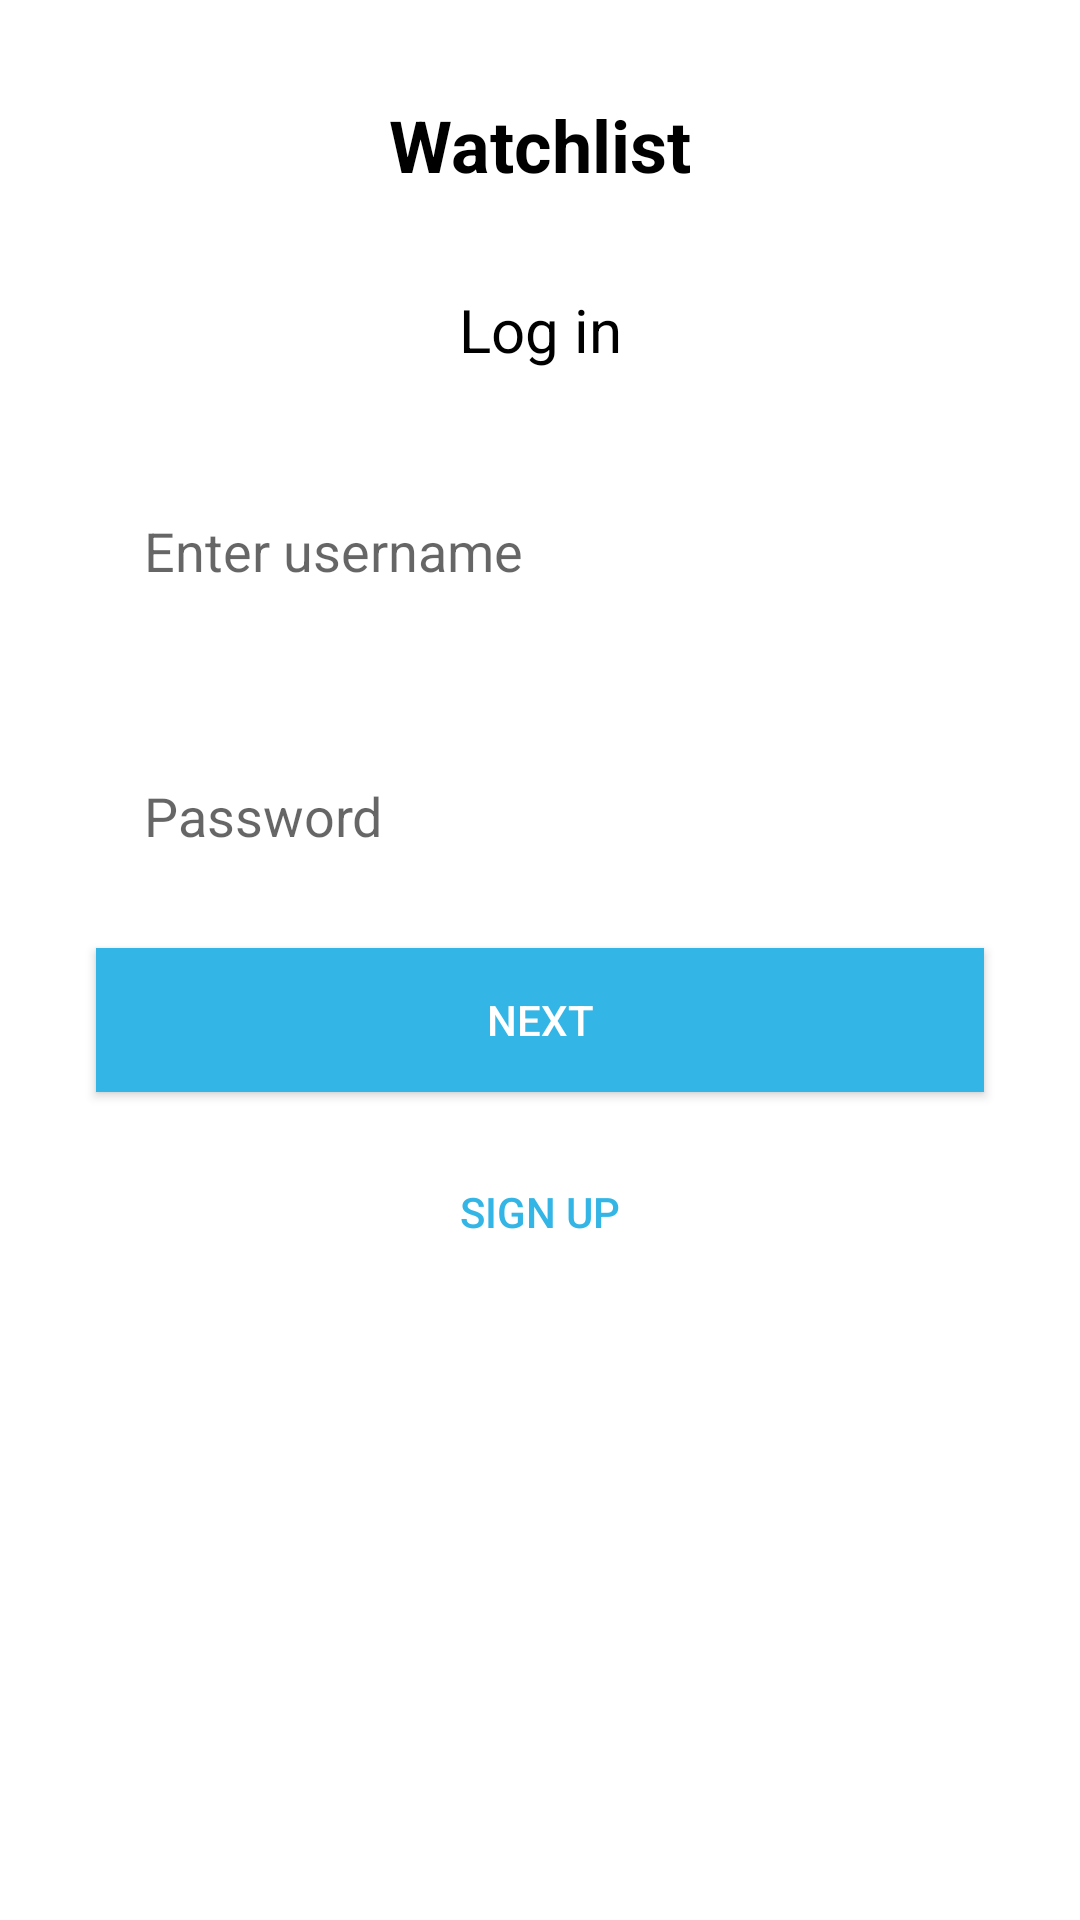

Here is an Android app screen rendered from its layout file. Give the layout XML and the strings, colors and styles it references.
<!-- AndroidManifest.xml: application theme Base.Theme.Movie -->
<!-- res/layout/activity_login.xml -->
<?xml version="1.0" encoding="utf-8"?>
<androidx.constraintlayout.widget.ConstraintLayout
    xmlns:android="http://schemas.android.com/apk/res/android"
    xmlns:app="http://schemas.android.com/apk/res-auto"
    xmlns:tools="http://schemas.android.com/tools"
    android:layout_width="match_parent"
    android:layout_height="match_parent"
    tools:context=".ui.LoginActivity">

    <TextView
        android:id="@+id/tvAppName"
        android:layout_width="wrap_content"
        android:layout_height="wrap_content"
        android:layout_marginTop="32dp"
        android:text="@string/watchlist"
        android:textColor="@android:color/black"
        android:textSize="24sp"
        android:textStyle="bold"
        app:layout_constraintEnd_toEndOf="parent"
        app:layout_constraintStart_toStartOf="parent"
        app:layout_constraintTop_toTopOf="parent"
    />

    <TextView
        android:id="@+id/tvLoginTitle"
        android:layout_width="wrap_content"
        android:layout_height="wrap_content"
        android:layout_marginTop="32dp"
        android:text="@string/log_in"
        android:textColor="@android:color/black"
        android:textSize="20sp"
        app:layout_constraintEnd_toEndOf="parent"
        app:layout_constraintStart_toStartOf="parent"
        app:layout_constraintTop_toBottomOf="@id/tvAppName"
    />

    <EditText
        android:id="@+id/etUsername"
        android:layout_width="0dp"
        android:layout_height="wrap_content"
        android:layout_marginStart="32dp"
        android:layout_marginTop="32dp"
        android:layout_marginEnd="32dp"
        android:background="@android:color/white"
        android:hint="@string/enter_username"
        android:inputType="text"
        android:padding="16dp"
        app:layout_constraintEnd_toEndOf="parent"
        app:layout_constraintStart_toStartOf="parent"
        app:layout_constraintTop_toBottomOf="@id/tvLoginTitle"
    />


    <EditText
        android:id="@+id/etPassword"
        android:layout_width="0dp"
        android:layout_height="wrap_content"
        android:layout_marginStart="32dp"
        android:layout_marginTop="32dp"
        android:layout_marginEnd="32dp"
        android:background="@android:color/white"
        android:hint="@string/password"
        android:inputType="textPassword"
        android:padding="16dp"
        app:layout_constraintEnd_toEndOf="parent"
        app:layout_constraintStart_toStartOf="parent"
        app:layout_constraintTop_toBottomOf="@id/etUsername"
    />

    <Button
        android:id="@+id/btnNext"
        android:layout_width="0dp"
        android:layout_height="wrap_content"
        android:layout_marginStart="32dp"
        android:layout_marginTop="16dp"
        android:layout_marginEnd="32dp"
        android:background="@android:color/holo_blue_light"
        android:text="@string/next"
        android:textColor="@android:color/white"
        app:layout_constraintEnd_toEndOf="parent"
        app:layout_constraintStart_toStartOf="parent"
        app:layout_constraintTop_toBottomOf="@id/etPassword"
    />

    <Button
        android:id="@+id/btnSignUp"
        android:layout_width="0dp"
        android:layout_height="wrap_content"
        android:layout_marginStart="32dp"
        android:layout_marginTop="16dp"
        android:layout_marginEnd="32dp"
        android:background="@android:color/transparent"
        android:text="@string/sign_up"
        android:textColor="@android:color/holo_blue_light"
        app:layout_constraintEnd_toEndOf="parent"
        app:layout_constraintStart_toStartOf="parent"
        app:layout_constraintTop_toBottomOf="@id/btnNext"
    />

</androidx.constraintlayout.widget.ConstraintLayout>
<!-- resources referenced by this layout -->
<resources>
  <string name="enter_username">Enter username</string>
  <string name="log_in">Log in</string>
  <string name="next">Next</string>
  <string name="password">Password</string>
  <string name="sign_up">Sign up</string>
  <string name="watchlist">Watchlist</string>
  <style name="Base.Theme.Movie" parent="Theme.MaterialComponents.Light.DarkActionBar"> </style>
</resources>
